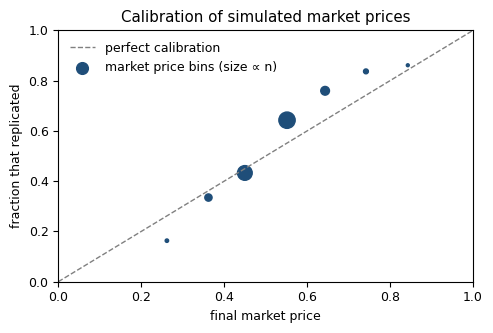
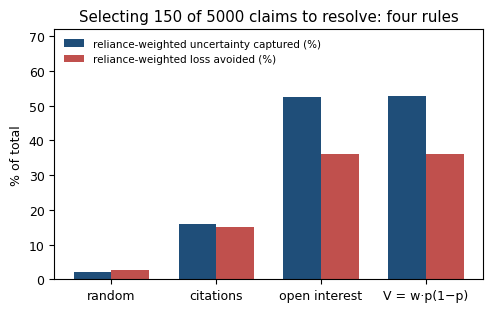
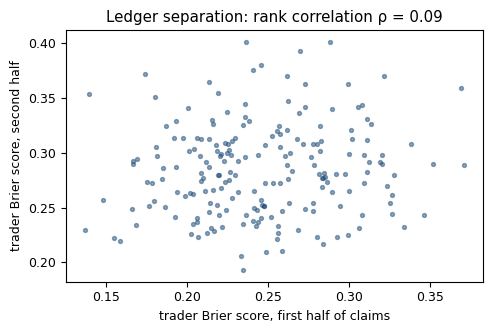
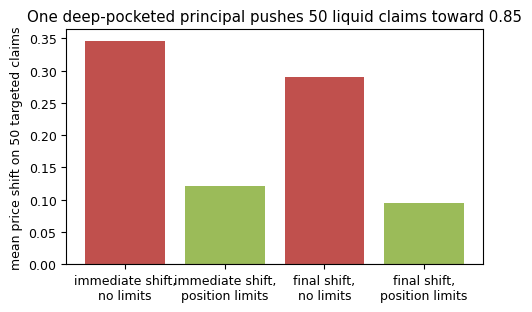
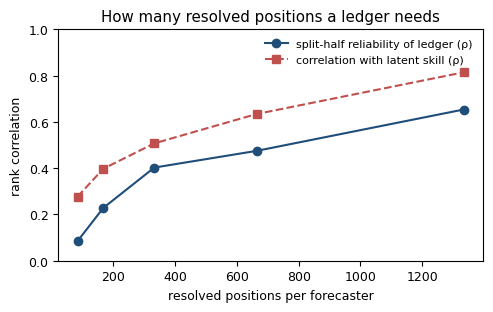

These figures' Python source, in order:
"""
Simulation of the truth-market layer (toy model, transparent assumptions).

Claims: N claims, each with a latent replication probability q ~ Beta(a,b) with mean ~0.55
        (in line with observed replication rates), realized truth y ~ Bernoulli(q),
        reliance weight w ~ Pareto (heavy tail), and a 'citation' proxy that is weakly
        informative about both q and w.
Traders: T traders with skill s_i in [0,1]. Each trader who looks at a claim observes
        signal = q + noise, noise sd = sigma_hi*(1-s_i) + sigma_lo*s_i.
        Traders look at claims with probability increasing in reliance (attention follows w).
        Each trader trades against an LMSR market maker toward its posterior belief,
        subject to a per-trader position limit (fraction of b).
Market: LMSR with liquidity b; price p = e^{q/b}/(1+e^{q/b}); resolution fee on notional.
Resolution allocation: choose K claims to resolve by (a) random, (b) open interest, (c) V=w*p(1-p).
Outcome metrics: Brier of final prices vs baseline; reliance-weighted uncertainty captured;
        expected loss avoided; ledger separation; manipulation resistance.
"""
import numpy as np, json, os
os.makedirs('figures', exist_ok=True); os.makedirs('results', exist_ok=True)
import matplotlib
matplotlib.use("Agg")
import matplotlib.pyplot as plt

rng = np.random.default_rng(7)

# ---------------- parameters ----------------
N = 5000          # claims
T = 200           # active forecasters (the decision-market study had 162)
b = 300.0         # LMSR liquidity
K = 150           # resolutions affordable
limit_frac = 0.5  # position limit as multiple of b (max single-principal move ~0.50->0.62)
trade_cap = 0.3   # per-trade cap as multiple of b
fee = 0.005       # resolution fee on notional
rounds = 3        # trading passes (traders revisit)

# ---------------- claims ----------------
q = rng.beta(2.2, 1.8, N)                      # mean ~0.55
y = (rng.random(N) < q).astype(int)            # realized truth
w = (rng.pareto(1.2, N) + 1.0)                 # reliance weight, heavy tail
w = w / w.mean()
cit = 0.3*np.log(w) + 0.6*(q-0.5) + rng.normal(0, 0.8, N)   # weak proxy

# ---------------- traders ----------------
skill = rng.beta(2, 5, T)                      # most traders modest, some skilled
sig_hi, sig_lo = 0.35, 0.05
noise_sd = sig_hi*(1-skill) + sig_lo*skill

def lmsr_price(qty):
    return 1.0/(1.0+np.exp(-qty/b))

def run_market(manip=None, limits=True, seed=11, record=None):
    """Returns final prices, open interest, per-trader positions, cash, and manipulation shifts."""
    r_ = np.random.default_rng(seed)
    qty = np.zeros(N)                # net contracts sold by maker
    pos = np.zeros((T, N))           # trader positions (+ long yes, - short)
    cash = np.zeros(T)
    # attention: probability a trader looks at a claim rises with reliance; most claims get few looks
    look_p = np.clip(0.0045*(w**1.3), 0.0005, 0.6)
    shifts = {}
    for r in range(rounds):
        order = r_.permutation(T)
        for i in order:
            looks = r_.random(N) < look_p
            idx = np.where(looks)[0]
            if idx.size == 0: continue
            belief = np.clip(q[idx] + r_.normal(0, noise_sd[i], idx.size), 0.02, 0.98)
            if record is not None:
                for j,bl in zip(idx,belief): record.append((i,j,bl))
            # trade partially toward belief: aggressiveness rises with skill; per-trade cap
            target_qty = b*np.log(belief/(1-belief))
            alpha = 0.15 + 0.5*skill[i]
            delta = np.clip(alpha*(target_qty - qty[idx]), -trade_cap*b, trade_cap*b)
            if limits:
                new_pos = np.clip(pos[i, idx] + delta, -limit_frac*b, limit_frac*b)
                delta = new_pos - pos[i, idx]
            # cost via LMSR cost function C(q)=b*ln(1+e^{q/b})
            q0 = qty[idx]; q1 = q0 + delta
            cost = b*(np.logaddexp(0, q1/b) - np.logaddexp(0, q0/b))
            cash[i] -= cost.sum()
            pos[i, idx] += delta
            qty[idx] = q1
        if manip is not None and r == 0:
            # after round 1, a manipulator pushes selected claims toward 0.85 with a large budget
            midx = manip
            before = lmsr_price(qty[midx]).copy()
            for j in midx:
                target = b*np.log(0.85/0.15)
                delta = target - qty[j]
                if limits:
                    delta = np.clip(delta, -limit_frac*b, limit_frac*b)
                qty[j] += delta
            shifts['immediate'] = float(np.mean(lmsr_price(qty[midx]) - before))
    price = lmsr_price(qty)
    open_interest = np.abs(pos).sum(axis=0)   # contracts outstanding
    if manip is not None:
        shifts['final_vs_clean'] = None
    return price, open_interest, pos, cash, shifts

rec=[]
price, oi, pos, cash, _ = run_market(record=rec)
rec=np.array(rec)

# ---------------- pricing accuracy ----------------
def brier(p, y): return np.mean((p-y)**2)
priced = oi > 0
brier_market = brier(price[priced], y[priced])
# baseline: logistic fit of citation proxy to truth (in-sample, generous to baseline)
from numpy.linalg import lstsq
X = np.column_stack([np.ones(N), cit])
# simple logistic via Newton
beta = np.zeros(2)
for _ in range(25):
    z = X@beta; pr = 1/(1+np.exp(-z))
    W = pr*(1-pr)
    grad = X.T@(y-pr); H = -(X*W[:,None]).T@X
    beta = beta - np.linalg.solve(H, grad)
p_cit = 1/(1+np.exp(-(X@beta)))
brier_cit = brier(p_cit[priced], y[priced])
brier_base = brier(np.full(priced.sum(), y[priced].mean()), y[priced])
brier_truthq = brier(q[priced], y[priced])   # best possible given latent q

# ---------------- resolution allocation ----------------
V = w*price*(1-price)
def captured(sel):
    U = w*q*(1-q)            # true reliance-weighted uncertainty
    return U[sel].sum()/U.sum()
def loss_avoided(sel):
    # a reliant party acts on claim if price>0.5; loss = w if it acts on a false claim
    # or fails to act on a true one; resolution removes that loss for selected claims
    acts = price > 0.5
    loss = w*((acts & (y==0)) | (~acts & (y==1)))
    return loss[sel].sum()/loss.sum()
sel_rand = rng.choice(N, K, replace=False)
sel_oi = np.argsort(-oi)[:K]
sel_V = np.argsort(-V)[:K]
sel_cit = np.argsort(-cit)[:K]
alloc = {k:(captured(s), loss_avoided(s)) for k,s in
         [("random",sel_rand),("citations",sel_cit),("open interest",sel_oi),("V = w·p(1−p)",sel_V)]}

# ---------------- ledger separation ----------------
# each recorded trade carries the trader's explicit belief; score with Brier on resolved claims
h = rng.random(N) < 0.5
def trader_brier(mask):
    out = np.full(T, np.nan)
    ti = rec[:,0].astype(int); cj = rec[:,1].astype(int); bl = rec[:,2]
    for i in range(T):
        m = (ti==i) & mask[cj]
        if m.sum() < 8: continue
        out[i] = np.mean((bl[m] - y[cj[m]])**2)
    return out
b1 = trader_brier(h); b2 = trader_brier(~h)
payoff = pos*y[None,:]; pnl = cash + payoff.sum(axis=1)
ok = ~np.isnan(b1) & ~np.isnan(b2)
from scipy.stats import spearmanr
rho_halves = spearmanr(b1[ok], b2[ok]).correlation
rho_skill = spearmanr(-skill[ok], b1[ok]).correlation

# ---------------- manipulation ----------------
midx = rng.choice(np.where(oi>50)[0], 50, replace=False)   # liquid claims
p_nolim, oi_nl, _, _, sh_nl = run_market(manip=midx, limits=False, seed=11)
p_lim, oi_l, _, _, sh_l = run_market(manip=midx, limits=True, seed=11)
p_clean, _, _, _, _ = run_market(seed=11)
manip_shift_nolim = float(np.mean(p_nolim[midx]-p_clean[midx]))
manip_shift_lim = float(np.mean(p_lim[midx]-p_clean[midx]))
imm_nolim = sh_nl['immediate']; imm_lim = sh_l['immediate']
# residual error on manipulated claims vs clean
err_nolim = np.mean(np.abs(p_nolim[midx]-q[midx])); err_lim = np.mean(np.abs(p_lim[midx]-q[midx])); err_clean=np.mean(np.abs(p_clean[midx]-q[midx]))

# ---------------- bond pool ----------------
# hosts bond 800 claims: 400 chosen among high-reliance (contested), 400 trivially-true low-reliance
hi = np.argsort(-w)[:2000]; lo = np.argsort(w)[:2000]
bonded_hi = rng.choice(hi, 400, replace=False); bonded_lo = rng.choice(lo, 400, replace=False)
bond = 1500.0
forf_hi = (y[bonded_hi]==0).sum()*bond; forf_lo=(y[bonded_lo]==0).sum()*bond
pool = forf_hi+forf_lo
surv_hi = bonded_hi[y[bonded_hi]==1]; surv_lo = bonded_lo[y[bonded_lo]==1]
weights = np.concatenate([oi[surv_hi], oi[surv_lo]])
prem = pool*weights/weights.sum() if weights.sum()>0 else weights*0
prem_hi = prem[:surv_hi.size].mean() if surv_hi.size else 0; prem_lo = prem[surv_hi.size:].mean() if surv_lo.size else 0

# ---------------- coverage ----------------
share_priced = priced.mean(); share_liquid = (oi > 50).mean()
trades_per_trader = len(rec)/T
rho_pnl_skill = spearmanr(skill, pnl).correlation

results = dict(N=N,T=T,b=b,K=K,
  brier_market=round(brier_market,4), brier_citation=round(brier_cit,4), brier_base=round(brier_base,4), brier_oracle=round(brier_truthq,4),
  share_priced=round(share_priced,3), share_liquid=round(share_liquid,3), trades_per_trader=round(trades_per_trader,1),
  alloc={k:(round(a,3),round(l,3)) for k,(a,l) in alloc.items()},
  rho_halves=round(rho_halves,3), rho_skill=round(rho_skill,3), rho_pnl_skill=round(rho_pnl_skill,3),
  manip_immediate_nolim=round(imm_nolim,3), manip_immediate_lim=round(imm_lim,3),
  manip_final_nolim=round(manip_shift_nolim,3), manip_final_lim=round(manip_shift_lim,3),
  err_clean=round(err_clean,3), err_nolim=round(err_nolim,3), err_lim=round(err_lim,3),
  bond_pool=round(pool), premium_contested=round(prem_hi), premium_trivial=round(prem_lo),
  forfeited_hi=int((y[bonded_hi]==0).sum()), forfeited_lo=int((y[bonded_lo]==0).sum()))
print(json.dumps(results, indent=1))
json.dump(results, open('results/sim_results.json','w'), indent=1)

# ---------------- figures ----------------
plt.rcParams.update({'font.size':9, 'font.family':'DejaVu Sans'})
# Fig 1 calibration
fig,ax=plt.subplots(figsize=(5,3.4))
bins=np.linspace(0,1,11); idx=np.digitize(price[priced],bins)-1
xs=[];ys=[];ns=[]
for k in range(10):
    m=idx==k
    if m.sum()>20: xs.append(price[priced][m].mean()); ys.append(y[priced][m].mean()); ns.append(m.sum())
ax.plot([0,1],[0,1],'--',color='gray',lw=1,label='perfect calibration')
ax.scatter(xs,ys,s=[n/8 for n in ns],color='#1f4e79',label='market price bins (size ∝ n)')
ax.set_xlabel('final market price'); ax.set_ylabel('fraction that replicated'); ax.set_title('Calibration of simulated market prices')
ax.legend(loc='upper left',frameon=False); ax.set_xlim(0,1); ax.set_ylim(0,1)
plt.tight_layout(); plt.savefig('figures/sim_calibration.png',dpi=160); plt.close()

# Fig 2 allocation
fig,ax=plt.subplots(figsize=(5,3.2))
names=list(alloc.keys()); capt=[alloc[k][0]*100 for k in names]; loss=[alloc[k][1]*100 for k in names]
x=np.arange(len(names)); ax.bar(x-0.18,capt,0.36,color='#1f4e79',label='reliance-weighted uncertainty captured (%)')
ax.bar(x+0.18,loss,0.36,color='#c0504d',label='reliance-weighted loss avoided (%)')
ax.set_xticks(x); ax.set_xticklabels(names); ax.set_title(f'Selecting {K} of {N} claims to resolve: four rules')
ax.set_ylim(0,72); ax.legend(loc='upper left',frameon=False,fontsize=7.5); ax.set_ylabel('% of total')
plt.tight_layout(); plt.savefig('figures/sim_allocation.png',dpi=160); plt.close()

# Fig 3 ledger separation
fig,ax=plt.subplots(figsize=(5,3.4))
ax.scatter(b1[ok],b2[ok],s=8,alpha=0.5,color='#1f4e79')
ax.set_xlabel('trader Brier score, first half of claims'); ax.set_ylabel('trader Brier score, second half')
ax.set_title(f'Ledger separation: rank correlation ρ = {rho_halves:.2f}')
plt.tight_layout(); plt.savefig('figures/sim_ledger.png',dpi=160); plt.close()

# Fig 4 manipulation
fig,ax=plt.subplots(figsize=(5,3.2))
labels=['immediate shift,\nno limits','immediate shift,\nposition limits','final shift,\nno limits','final shift,\nposition limits']
vals=[imm_nolim,imm_lim,manip_shift_nolim,manip_shift_lim]
ax.bar(labels,vals,color=['#c0504d','#9bbb59','#c0504d','#9bbb59']); ax.set_ylabel('mean price shift on 50 targeted claims')
ax.axhline(0,color='gray',lw=0.8); ax.set_title('One deep-pocketed principal pushes 50 liquid claims toward 0.85')
plt.tight_layout(); plt.savefig('figures/sim_manipulation.png',dpi=160); plt.close()
print("figures written")

# ---------------- ledger reliability vs positions ----------------
def ledger_curve(rounds_list):
    out=[]
    global rounds
    saved=rounds
    for R in rounds_list:
        rounds=R
        rec2=[]; p2,oi2,pos2,cash2,_=run_market(seed=23, record=rec2); rec2=np.array(rec2)
        h2=np.random.default_rng(5).random(N)<0.5
        def tb(mask):
            o=np.full(T,np.nan); ti=rec2[:,0].astype(int); cj=rec2[:,1].astype(int); bl=rec2[:,2]
            for i in range(T):
                m=(ti==i)&mask[cj]
                if m.sum()<8: continue
                o[i]=np.mean((bl[m]-y[cj[m]])**2)
            return o
        x1=tb(h2); x2=tb(~h2); okk=~np.isnan(x1)&~np.isnan(x2)
        out.append((R, len(rec2)/T, spearmanr(x1[okk],x2[okk]).correlation, spearmanr(-skill[okk],x1[okk]).correlation))
    rounds=saved
    return out
curve=ledger_curve([3,6,12,24,48])
results['ledger_curve']=[(int(R),round(t,0),round(r1,3),round(r2,3)) for R,t,r1,r2 in curve]
json.dump(results, open('results/sim_results.json','w'), indent=1)
print("ledger curve (rounds, trades/trader, rho_halves, rho_skill):", results['ledger_curve'])
fig,ax=plt.subplots(figsize=(5,3.2))
ax.plot([c[1] for c in curve],[c[2] for c in curve],'o-',color='#1f4e79',label='split-half reliability of ledger (ρ)')
ax.plot([c[1] for c in curve],[c[3] for c in curve],'s--',color='#c0504d',label='correlation with latent skill (ρ)')
ax.set_xlabel('resolved positions per forecaster'); ax.set_ylabel('rank correlation'); ax.set_ylim(0,1)
ax.set_title('How many resolved positions a ledger needs'); ax.legend(frameon=False,fontsize=8)
plt.tight_layout(); plt.savefig('figures/sim_ledger.png',dpi=160); plt.close()
print("curve figure written")
